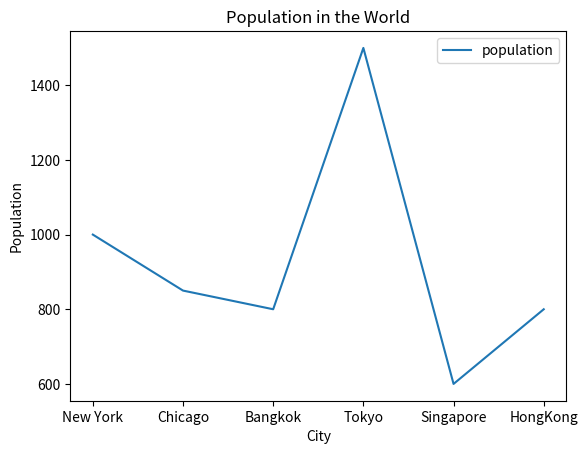

Generate this figure with matplotlib:
# ch4_15.py
import pandas as pd
import matplotlib.pyplot as plt

cities = {'population':[1000, 850, 800, 1500, 600, 800],
          'town':['New York','Chicago','Bangkok','Tokyo',
                   'Singapore','HongKong']}
tw = pd.DataFrame(cities, columns=['population'],index=cities['town'])
          
tw.plot(title='Population in the World')
plt.xlabel('City')
plt.ylabel("Population")
plt.show()








